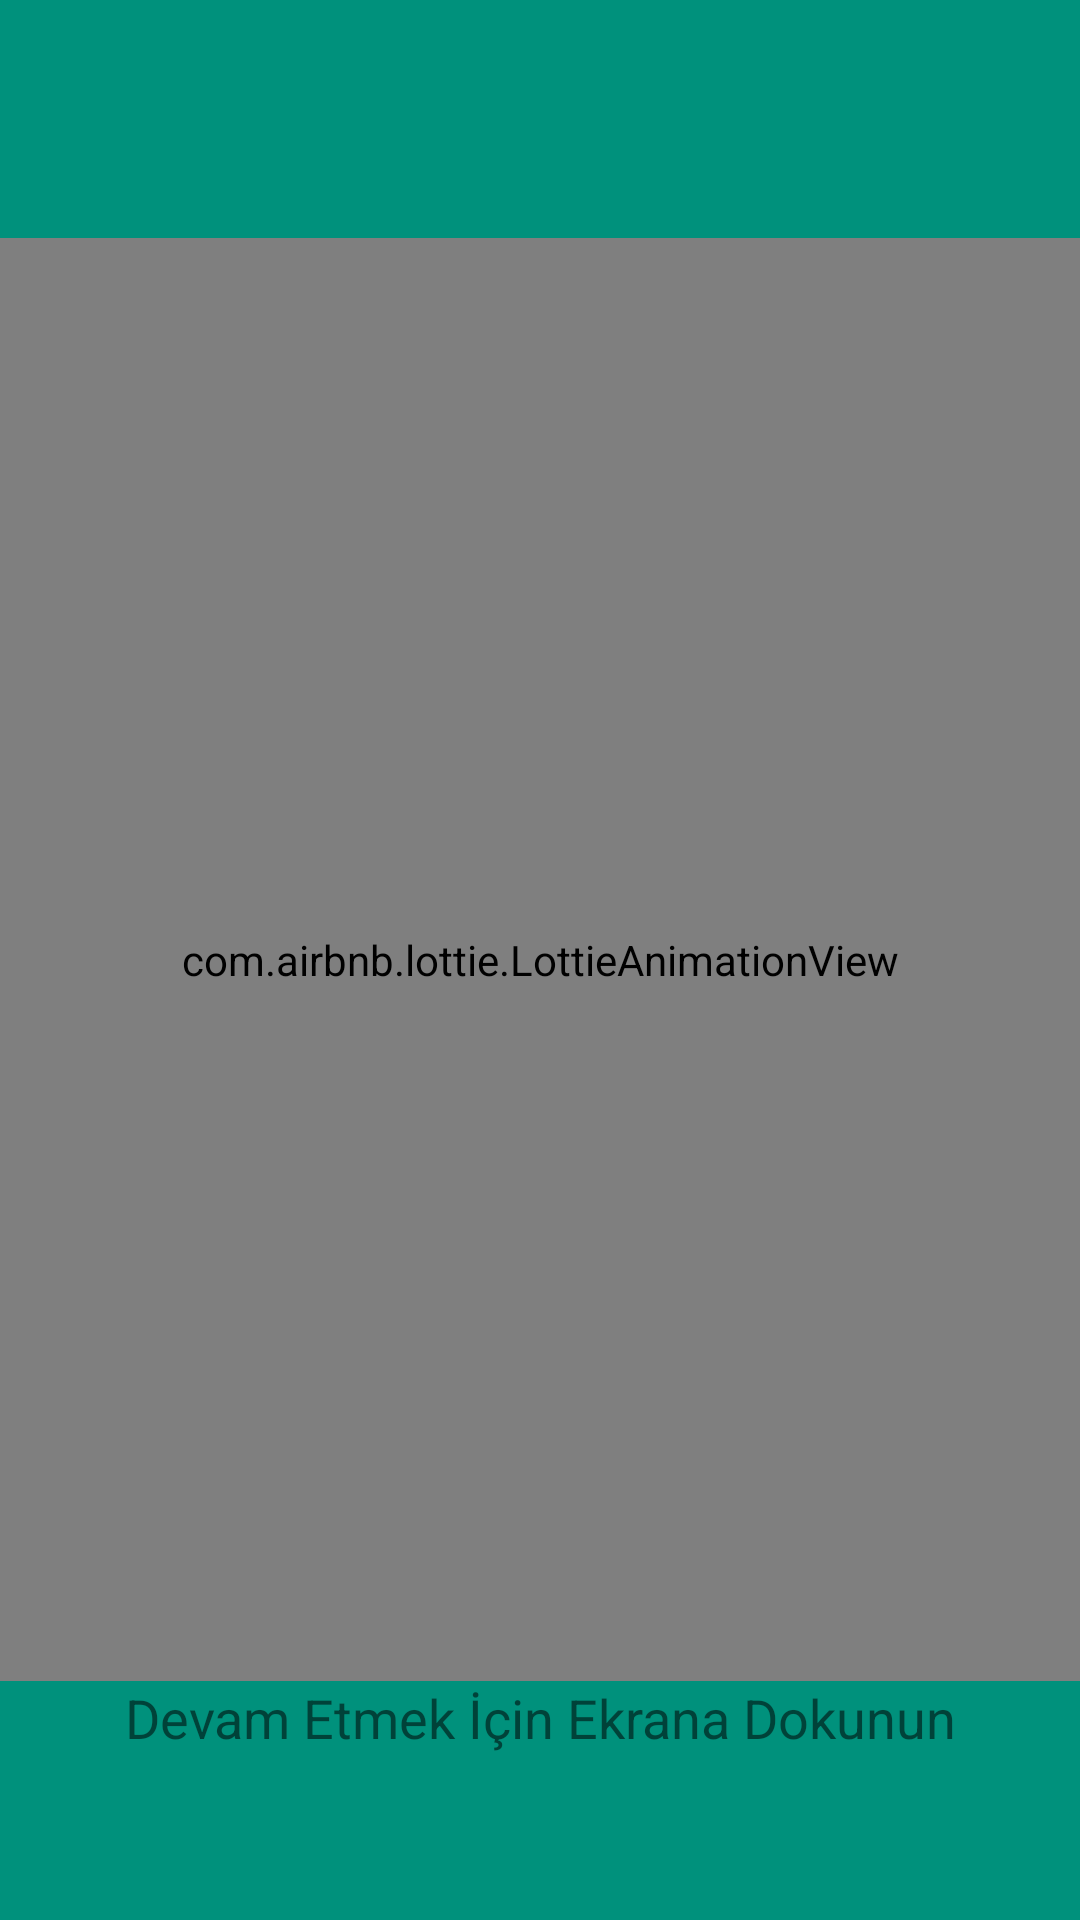

The Android layout XML behind this screen, and the referenced resources:
<!-- AndroidManifest.xml: application theme Theme.CoronaDiseaseModule -->
<!-- res/layout/activity_main.xml -->
<?xml version="1.0" encoding="utf-8"?>
<layout xmlns:android="http://schemas.android.com/apk/res/android"
    xmlns:app="http://schemas.android.com/apk/res-auto"
    xmlns:tools="http://schemas.android.com/tools"
    tools:context=".MainActivity">

    <RelativeLayout
        android:layout_width="match_parent"
        android:layout_height="match_parent"
        android:background="@color/green"
        android:id="@+id/welcomeScreenId">

        <TextView
            android:id="@+id/koronaBaslik"
            android:layout_width="match_parent"
            android:layout_height="75dp"
            android:layout_above="@+id/lottie_layer_name"
            android:layout_alignParentTop="true"
            android:layout_marginTop="83dp"
            android:layout_marginBottom="-33dp"
            android:gravity="center_horizontal"
            android:textAlignment="center"
            android:textSize="32dp" />

        <com.airbnb.lottie.LottieAnimationView
            android:id="@+id/lottie_layer_name"
            android:layout_width="410dp"
            android:layout_height="481dp"
            app:lottie_autoPlay="true"
            app:lottie_loop="true"
            android:layout_centerInParent="true"
            app:lottie_rawRes="@raw/stay_home" />

        <TextView
            android:id="@+id/devamYazi"
            android:layout_width="match_parent"
            android:layout_height="75dp"
            android:layout_below="@+id/lottie_layer_name"
            android:textSize="18dp"
            android:gravity="center_horizontal"
            android:textAlignment="center"
            android:text="Devam Etmek İçin Ekrana Dokunun" />


    </RelativeLayout>

</layout>
<!-- resources referenced by this layout -->
<resources>
  <color name="green">#00917c</color>
  <style name="Theme.CoronaDiseaseModule" parent="Theme.MaterialComponents.DayNight.NoActionBar">
          
          <item name="colorPrimary">@color/purple_500</item>
          <item name="colorPrimaryVariant">@color/purple_700</item>
          <item name="colorOnPrimary">@color/white</item>
          
          <item name="colorSecondary">@color/teal_200</item>
          <item name="colorSecondaryVariant">@color/teal_700</item>
          <item name="colorOnSecondary">@color/black</item>
          
          <item name="android:statusBarColor" tools:targetApi="l">?attr/colorPrimaryVariant</item>
          
      </style>
  <color name="purple_500">#FF6200EE</color>
  <color name="purple_700">#FF3700B3</color>
  <color name="white">#FFFFFFFF</color>
  <color name="teal_200">#FF03DAC5</color>
  <color name="teal_700">#FF018786</color>
  <color name="black">#FF000000</color>
</resources>
